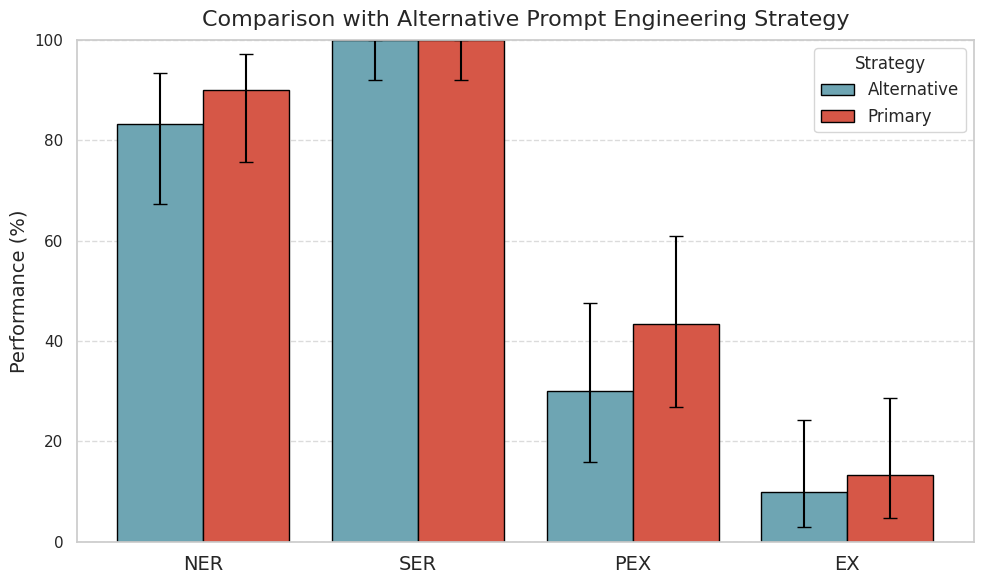

Python code for this plot:
import numpy as np
import pandas as pd
import matplotlib.pyplot as plt
import seaborn as sns
from scipy.stats import beta
import os

# Function to compute 95% confidence intervals using a Beta distribution
def proportion_ci(n, p):
    a = n * p + 0.5
    b = n * (1 - p) + 0.5
    p0_025 = beta.isf(1 - 0.025, a, b)  # 2.5% percentile
    p0_975 = beta.isf(1 - 0.975, a, b)  # 97.5% percentile
    return p0_025 * 100, p0_975 * 100

# Define metrics and their performance values
metrics = ["NER", "SER", "PEX", "EX"]
n_trials = 30  # Number of trials

# Performance values (in percentages)
without_schema = np.array([83.33, 100.00, 30, 10])  # Replace with real data
with_schema = np.array([90.00, 100.00, 43.33, 13.33])  

# Compute confidence intervals
ci_without = np.array([proportion_ci(n_trials, p / 100) for p in without_schema])
ci_with = np.array([proportion_ci(n_trials, p / 100) for p in with_schema])

# Convert confidence intervals to error margins
errors_without = np.abs(ci_without - without_schema[:, None]).T
errors_with = np.abs(ci_with - with_schema[:, None]).T

# Create DataFrame for Seaborn
df = pd.DataFrame({
    "Metric": np.tile(metrics, 2),
    "Performance": np.concatenate([without_schema, with_schema]),
    "Comparison": ["Alternative"] * 4 + ["Primary"] * 4,
    "Lower CI": np.concatenate([ci_without[:, 0], ci_with[:, 0]]),
    "Upper CI": np.concatenate([ci_without[:, 1], ci_with[:, 1]])
})

# Set Seaborn style for beauty ✨
sns.set(style="whitegrid", palette="pastel")

# Create figure
fig, ax = plt.subplots(figsize=(10, 6))

# Barplot with error bars
sns.barplot(
    data=df, x="Metric", y="Performance", hue="Comparison", capsize=0.15, errwidth=2, 
    ci=None, dodge=True, edgecolor="black", ax=ax, palette=["#63ACBE", "#EE442F"]
)

# Add error bars manually (since Seaborn does not support CI input directly)
for i in range(len(metrics)):
    ax.errorbar(i - 0.2, without_schema[i], yerr=[[errors_without[0][i]], [errors_without[1][i]]], fmt='none', color='black', capsize=5, linewidth=1.5)
    ax.errorbar(i + 0.2, with_schema[i], yerr=[[errors_with[0][i]], [errors_with[1][i]]], fmt='none', color='black', capsize=5, linewidth=1.5)

# Labels and title
ax.set_ylabel("Performance (%)", fontsize=14)
ax.set_xlabel("")
ax.set_title("Comparison with Alternative Prompt Engineering Strategy", fontsize=16, pad=10)
ax.set_ylim(0, 100)  
ax.legend(fontsize=12, title="Strategy")

# Beautify the grid
ax.grid(axis='y', linestyle='--', alpha=0.7)

ax.set_xticklabels(metrics, fontsize=14)

save_path = "Visualise/other_comparison.png"
os.makedirs(os.path.dirname(save_path), exist_ok=True)

# Show and save the plot
plt.tight_layout()
plt.savefig(save_path, dpi=300)
plt.show()
